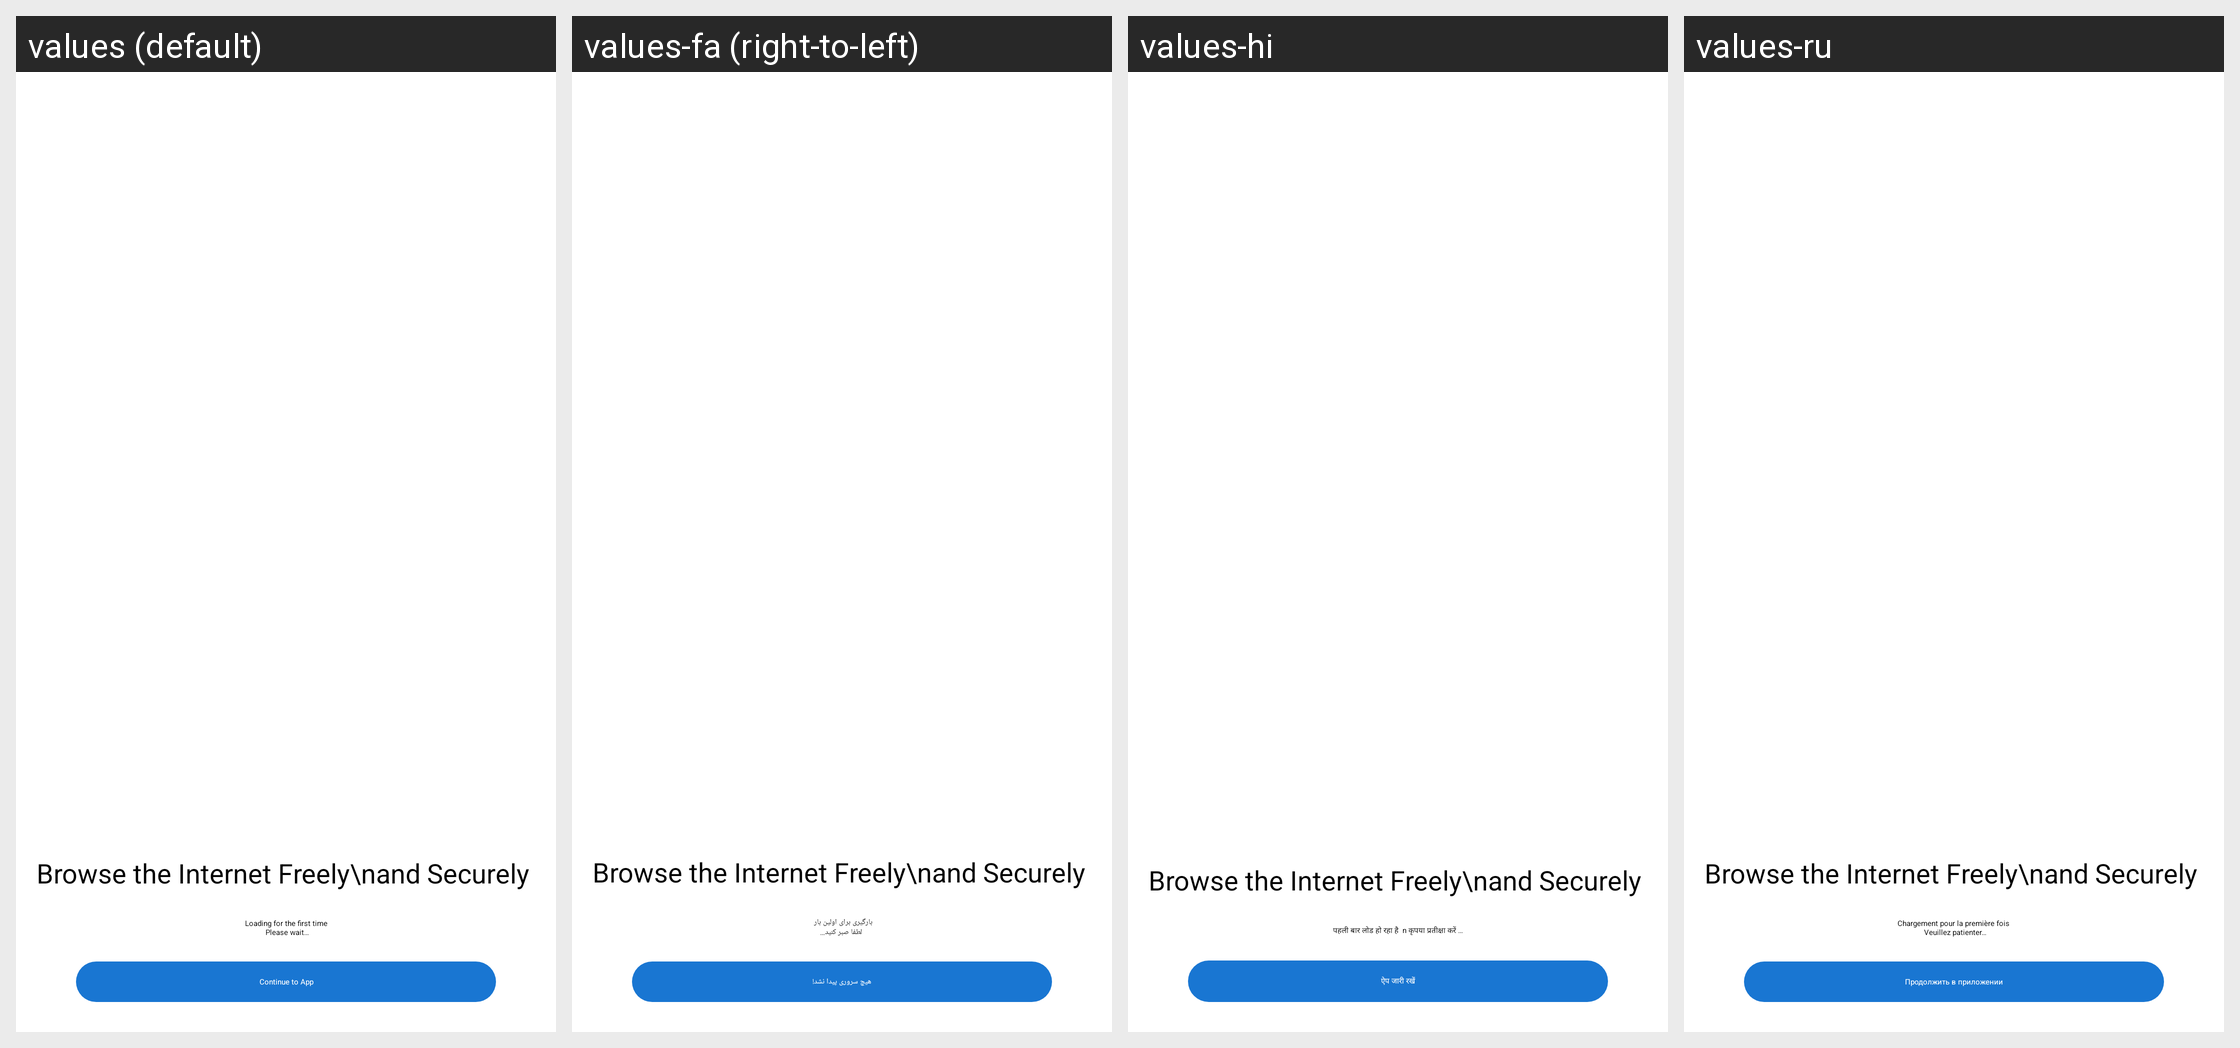

For this localized Android screen grid, give each drawn string resource with its value in every locale shown.
Android screen res/layout/fragment_first_load.xml rendered under 4 locales, left to right: values (default), values-fa (right-to-left), values-hi, values-ru. Device: Nexus 5 (rendered at 1080×1920; each locale shown at half size, 540×960, under a caption strip naming it); theme AppTheme.Startup.
Other locales in the repository, not shown: values-ar, values-de, values-fr, values-lt, values-tk, values-tr, values-zh.
Strings drawn on this screen, with the default value and each locale's value (text and hints the layout hard-codes, and strings that could not be matched under every locale, appear in the picture but are not listed):

first_time_load
  values: Loading for the first time
       Please wait…
  values-fa: بارگیری برای اولین بار 
       لطفا صبر کنید…
  values-hi: पहली बार लोड हो रहा है  n कृपया प्रतीक्षा करें …
  values-ru: Chargement pour la première fois 
       Veuillez patienter…

continue_to_app
  values: Continue to App
  values-fa: هیچ سروری پیدا نشد!
  values-hi: ऐप जारी रखें
  values-ru: Продолжить в приложении
